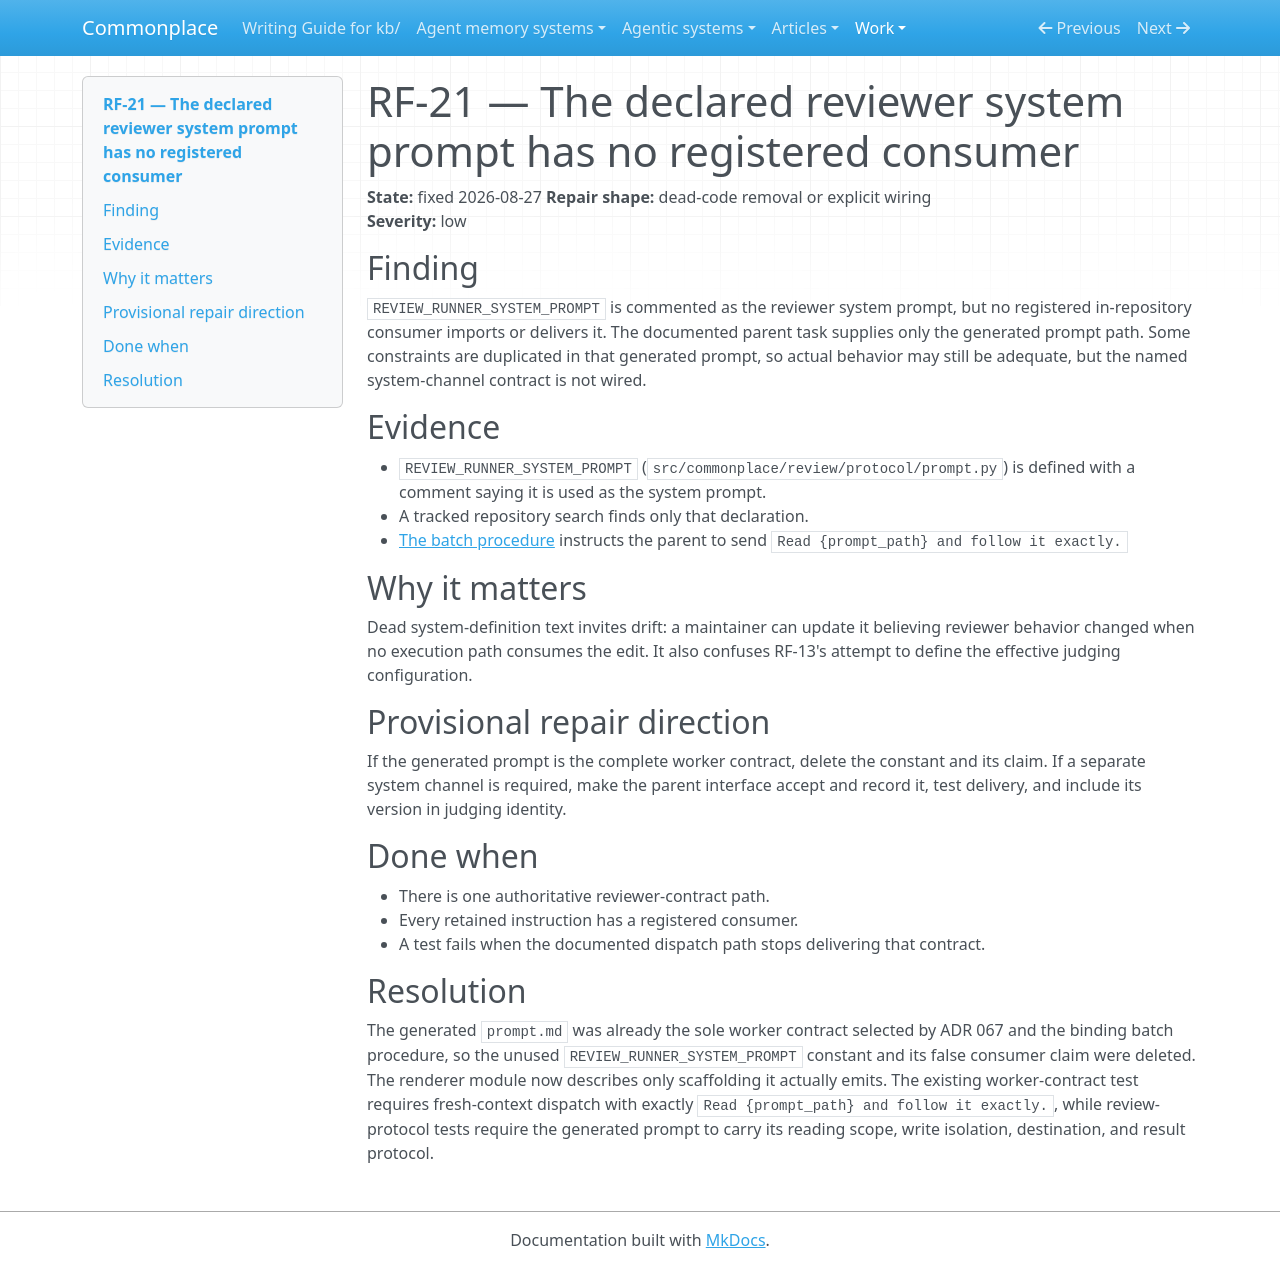

repository: zby/commonplace · page: work/review-evidence-and-disposition-hardening/rf-21-reviewer-system-prompt-has-no-consumer/index.html · generator: mkdocs

# RF-21 — The declared reviewer system prompt has no registered consumer

**State:** fixed 2026-08-27
**Repair shape:** dead-code removal or explicit wiring  
**Severity:** low

## Finding

`REVIEW_RUNNER_SYSTEM_PROMPT` is commented as the reviewer system prompt, but no
registered in-repository consumer imports or delivers it. The documented parent
task supplies only the generated prompt path. Some constraints are duplicated in
that generated prompt, so actual behavior may still be adequate, but the named
system-channel contract is not wired.

## Evidence

- `REVIEW_RUNNER_SYSTEM_PROMPT` (`src/commonplace/review/protocol/prompt.py`)
  is defined with a comment saying it is used as the system prompt.
- A tracked repository search finds only that declaration.
- [The batch procedure](../../instructions/run-review-batches.md) instructs the
  parent to send `Read {prompt_path} and follow it exactly.`

## Why it matters

Dead system-definition text invites drift: a maintainer can update it believing
reviewer behavior changed when no execution path consumes the edit. It also
confuses RF-13's attempt to define the effective judging configuration.

## Provisional repair direction

If the generated prompt is the complete worker contract, delete the constant and
its claim. If a separate system channel is required, make the parent interface
accept and record it, test delivery, and include its version in judging identity.

## Done when

- There is one authoritative reviewer-contract path.
- Every retained instruction has a registered consumer.
- A test fails when the documented dispatch path stops delivering that contract.

## Resolution

The generated `prompt.md` was already the sole worker contract selected by
ADR 067 and the binding batch procedure, so the unused
`REVIEW_RUNNER_SYSTEM_PROMPT` constant and its false consumer claim were
deleted. The renderer module now describes only scaffolding it actually emits.
The existing worker-contract test requires fresh-context dispatch with exactly
`Read {prompt_path} and follow it exactly.`, while review-protocol tests require
the generated prompt to carry its reading scope, write isolation, destination,
and result protocol.
